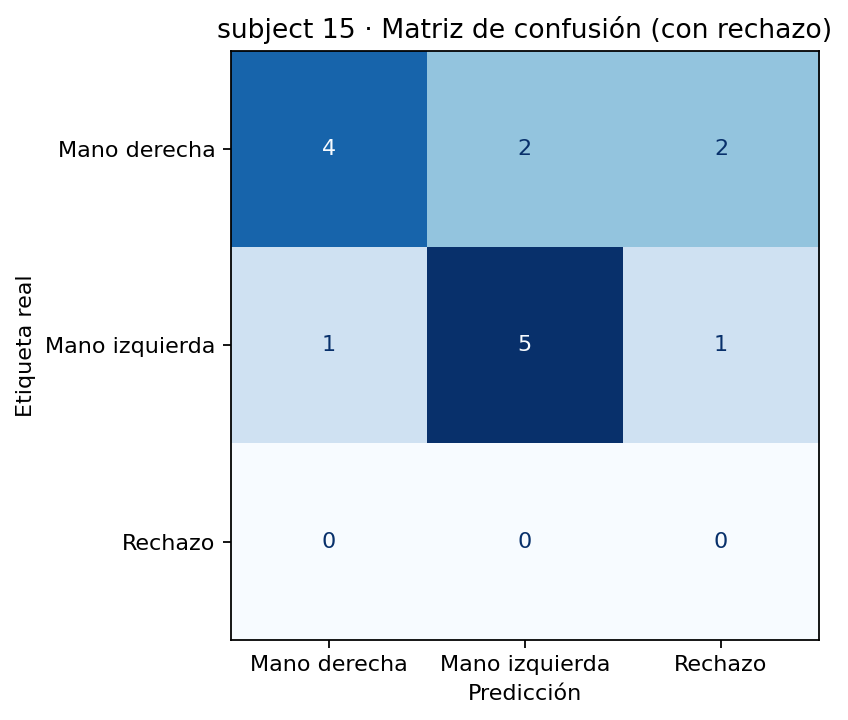

Source data for this figure (header and first rows):
, Mano derecha, Mano izquierda, Rechazo
Mano derecha, 4, 2, 2
Mano izquierda, 1, 5, 1
Rechazo, 0, 0, 0
